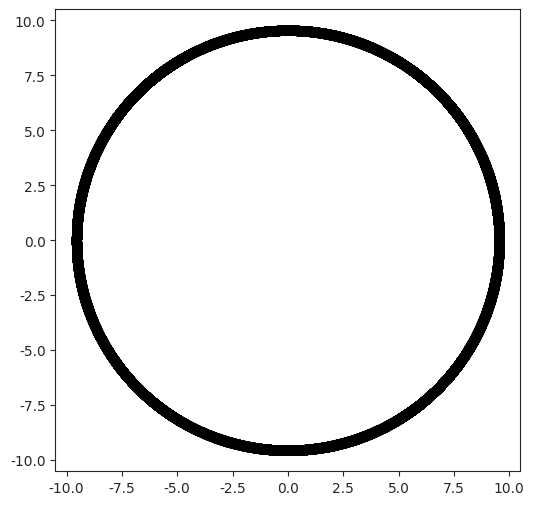

Recreate this plot in Python. (Note: this script raises an exception after producing the figure.)
import numpy as np
from scipy.integrate import odeint
import matplotlib.pyplot as plt
import matplotlib.animation as animation
import seaborn as sbn


def trafficJam(f, t, a, c, L):
    """
    f = [x, v]
    """
    x, v = f[:N], f[N:]

    def V(h):
        return np.tanh(h - c) + np.tanh(c)

    x_dot = v
    x = np.append(x, [x[0]])
    diff_x = np.diff(x)
    diff_x = np.array([i if i > 0 else L + i for i in diff_x])

    v_dot = a * (V(diff_x) - v)

    return np.append(x_dot, v_dot)


N, a, c, L = 30, 1.3, 2, 60
x = np.arange(N) * L / N
v = [(1 + np.tanh(c)) / 2] + ([1 + np.tanh(c)] * (N - 1))
t = np.arange(0, 200, 0.1)

var = odeint(trafficJam, np.append(x, v), t, args=(a, c, L), full_output=False)
x_arr, v_arr = var[:, :N], var[:, N:]

r = L / (2 * np.pi)
fig = plt.figure(figsize=(6, 6))
sbn.set_style('ticks')
ims = []
for index, x in enumerate(x_arr):
    theta = x / r
    im = plt.plot(r * np.cos(theta), r * np.sin(theta), '.k', markersize=12)
    ims.append(im)

Writer = animation.writers['ffmpeg']
# writer = Writer(fps=15, bitrate=1800)
writer = Writer(fps=60)
ani = animation.ArtistAnimation(fig, ims, interval=10)

# plt.legend()
# ani.save("output.mp4", writer=writer)
# plt.show()

# plt.legend(loc="best")
# plt.axis("scaled")
# plt.xlim(-6, 4)
# plt.ylim(-4, 6)
# plt.show()

# fig = plt.figure()
# ax = fig.gca(projection='3d')
# ax.plot(v[:, 0], v[:, 1], v[:, 2])
# plt.show()
